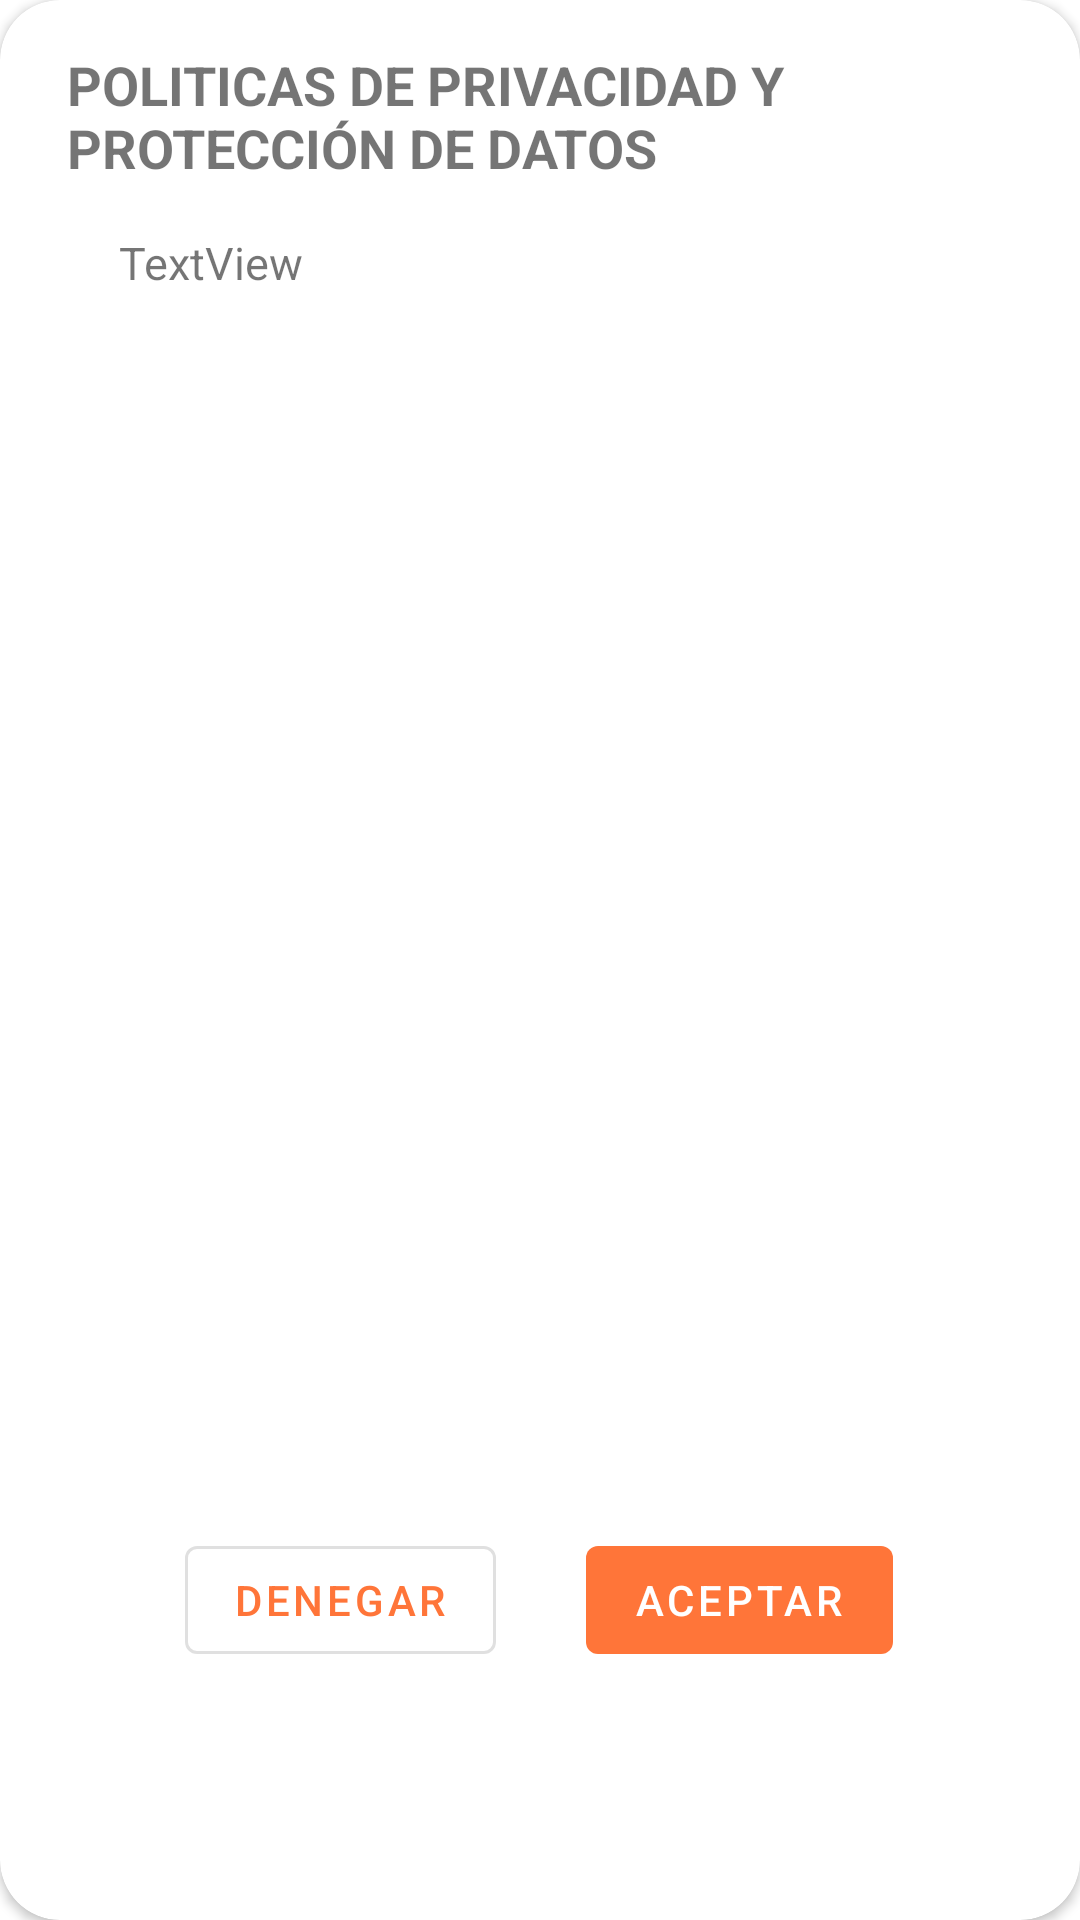

Produce the Android XML layout that renders to this screen, including the resource entries it uses.
<!-- AndroidManifest.xml: application theme Theme.WorldSkillsComida -->
<!-- res/layout/dialog_registrar.xml -->
<?xml version="1.0" encoding="utf-8"?>
<androidx.cardview.widget.CardView xmlns:android="http://schemas.android.com/apk/res/android"
    xmlns:app="http://schemas.android.com/apk/res-auto"
    xmlns:tools="http://schemas.android.com/tools"
    android:layout_width="match_parent"
    android:layout_height="match_parent"
    android:elevation="20dp"
    app:cardCornerRadius="20dp">

    <androidx.constraintlayout.widget.ConstraintLayout
        android:layout_width="match_parent"
        android:layout_height="match_parent">

        <TextView
            android:id="@+id/textView7"
            android:layout_width="250dp"
            android:layout_height="wrap_content"
            android:layout_marginTop="16dp"
            android:text="POLITICAS DE PRIVACIDAD Y PROTECCIÓN DE DATOS"
            android:textSize="18sp"
            android:textStyle="bold"
            app:layout_constraintEnd_toEndOf="parent"
            app:layout_constraintHorizontal_bias="0.203"
            app:layout_constraintStart_toStartOf="parent"
            app:layout_constraintTop_toTopOf="parent" />

        <com.google.android.material.button.MaterialButton
            android:id="@+id/ButtonAceptar"
            style="@style/Widget.MaterialComponents.Button.UnelevatedButton"
            android:layout_width="wrap_content"
            android:layout_height="wrap_content"
            android:layout_marginTop="32dp"
            android:layout_marginEnd="32dp"
            android:text="Aceptar"
            app:layout_constraintEnd_toEndOf="@+id/scrollView2"
            app:layout_constraintTop_toBottomOf="@+id/scrollView2" />

        <com.google.android.material.button.MaterialButton
            android:id="@+id/ButtonDenegar"
            style="@style/Widget.MaterialComponents.Button.OutlinedButton"
            android:layout_width="wrap_content"
            android:layout_height="48dp"
            android:layout_marginStart="32dp"
            android:layout_marginTop="32dp"
            android:text="Denegar"
            app:layout_constraintStart_toStartOf="@+id/scrollView2"
            app:layout_constraintTop_toBottomOf="@+id/scrollView2" />

        <ScrollView
            android:id="@+id/scrollView2"
            android:layout_width="wrap_content"
            android:layout_height="400dp"
            android:layout_marginTop="16dp"
            app:layout_constraintEnd_toEndOf="parent"
            app:layout_constraintHorizontal_bias="0.494"
            app:layout_constraintStart_toStartOf="parent"
            app:layout_constraintTop_toBottomOf="@+id/textView7">

            <LinearLayout
                android:layout_width="300dp"
                android:layout_height="wrap_content"
                android:orientation="vertical">

                <TextView
                    android:id="@+id/txtPoliticas"
                    android:layout_width="280dp"
                    android:layout_height="wrap_content"
                    android:text="TextView"
                    android:textSize="15sp"
                    android:layout_gravity="center"/>
            </LinearLayout>
        </ScrollView>

    </androidx.constraintlayout.widget.ConstraintLayout>


</androidx.cardview.widget.CardView>
<!-- resources referenced by this layout -->
<resources>
  <style name="Theme.WorldSkillsComida" parent="Theme.MaterialComponents.DayNight.DarkActionBar">
          
          <item name="colorPrimary">@color/orange_200</item>
          <item name="colorPrimaryVariant">@color/orange_700</item>
          <item name="colorOnPrimary">@color/white</item>
          
          <item name="colorSecondary">@color/yellow_200</item>
          <item name="colorSecondaryVariant">@color/yellow_700</item>
          <item name="colorOnSecondary">@color/black</item>
          
          <item name="android:statusBarColor" tools:targetApi="l">?attr/colorPrimaryVariant</item>
          
      </style>
  <color name="orange_200">#ff7539</color>
  <color name="orange_700">#c30000</color>
  <color name="white">#FFFFFFFF</color>
  <color name="yellow_200">#DA9D03</color>
  <color name="yellow_700">#876101</color>
  <color name="black">#FF000000</color>
</resources>
